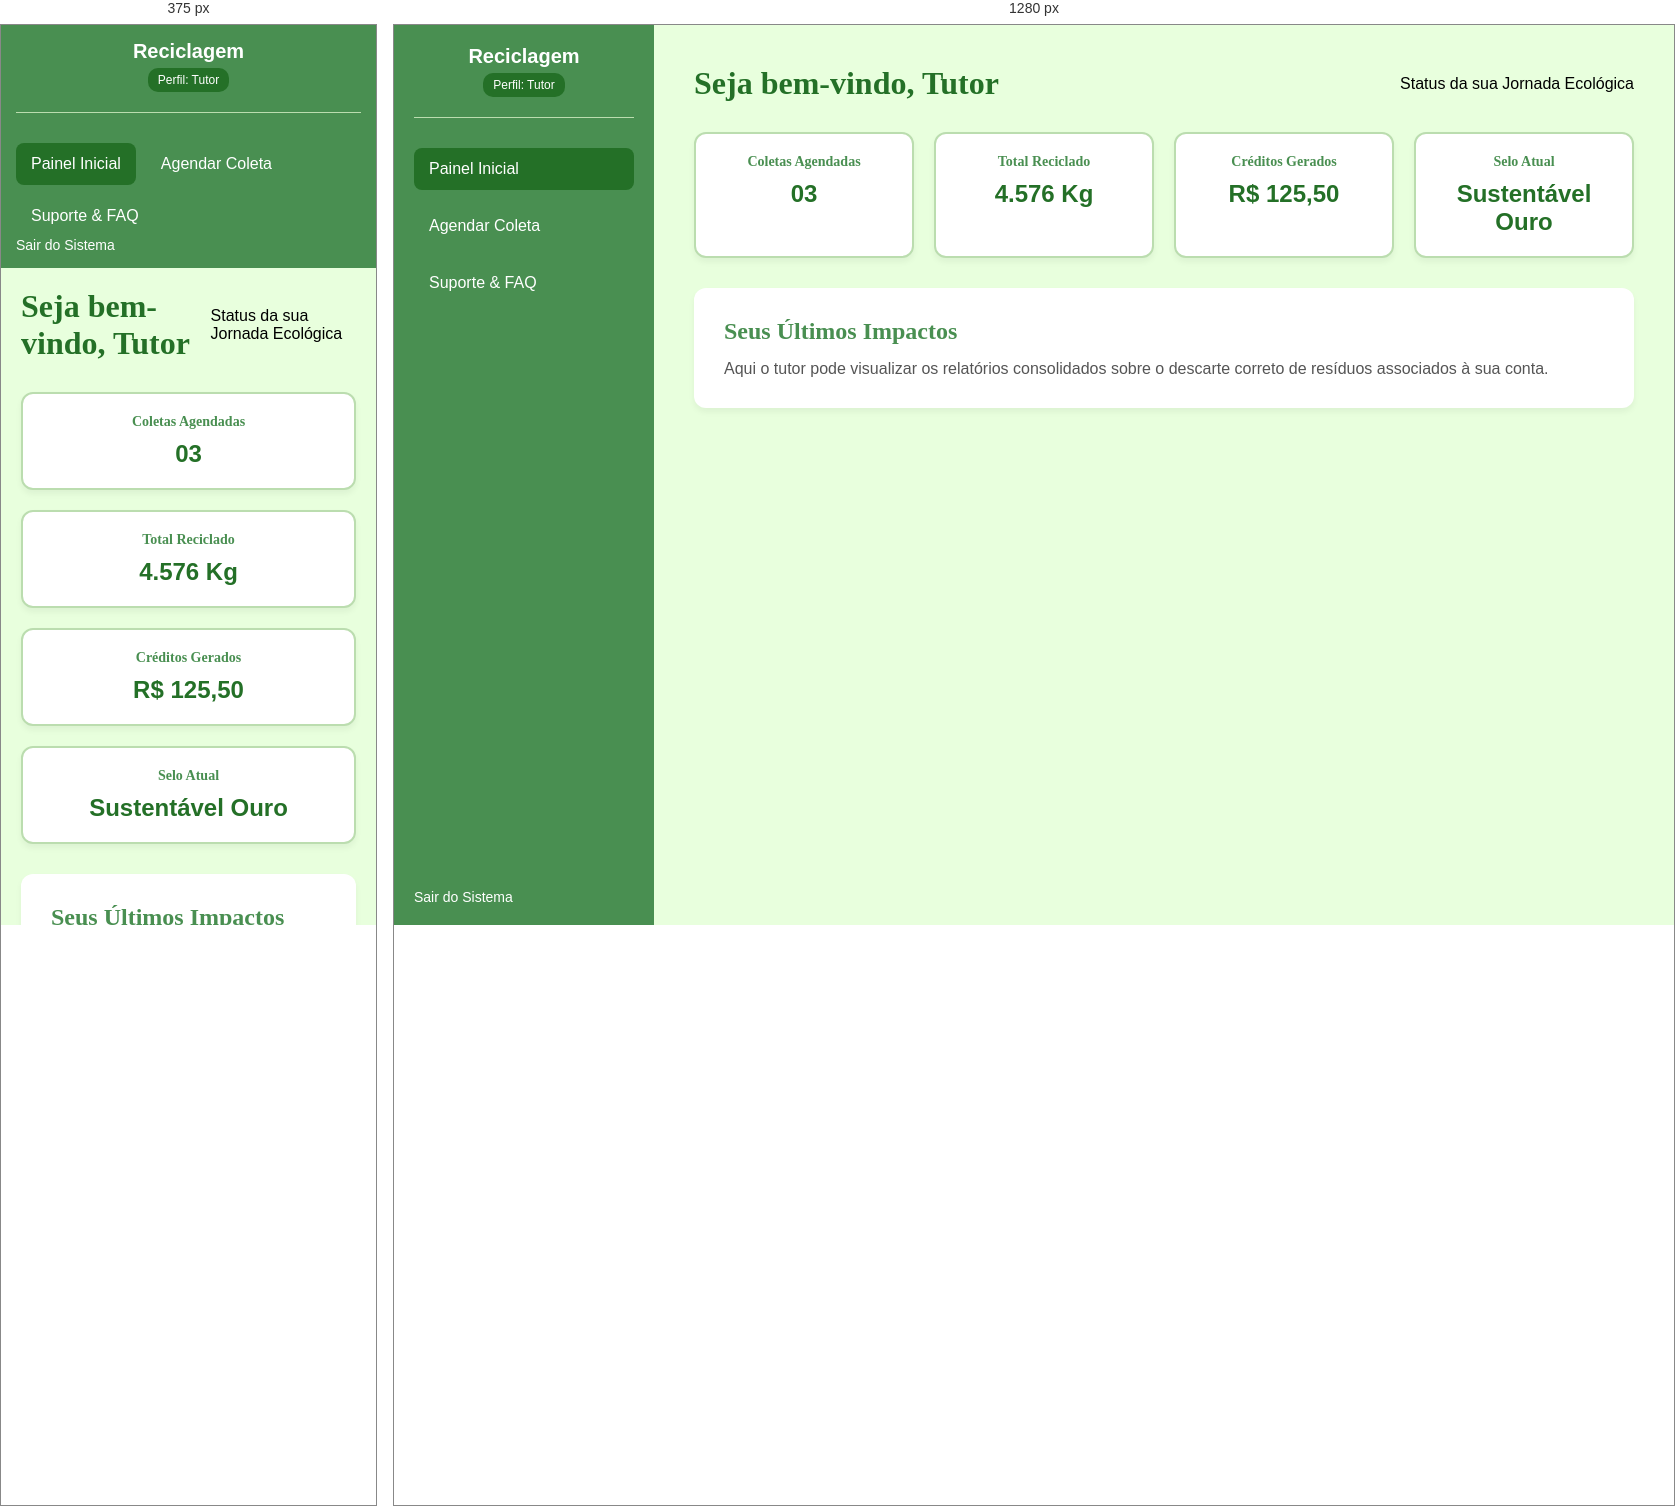
Rendered at 375 px and 1280 px, left to right.

<!-- file: tutor_apresentacao.html -->
<!DOCTYPE html>
<html lang="pt-BR">
<head>
    <meta charset="UTF-8">
    <meta name="viewport" content="width=device-width, initial-scale=1.0">
    <title>Painel do Tutor - Reciclagem</title>
    <link rel="stylesheet" href="style.css">
</head>
<body>

    <div class="dashboard-container">
        <aside class="sidebar">
            <div class="sidebar-header">
                <h2>Reciclagem</h2>
                <span class="profile-badge">Perfil: Tutor</span>
            </div>
            
            <nav class="menu-nav">
                <a href="tutor_apresentacao.html" class="active">Painel Inicial</a>
                <a href="tutor_agendamento.html">Agendar Coleta</a>
                <a href="tutor_suporte.html">Suporte & FAQ</a>
            </nav>

            <div class="sidebar-footer">
                <a href="tela_login.html">Sair do Sistema</a>
            </div>
        </aside>

        <main class="main-content">
            <header class="main-header">
                <h1>Seja bem-vindo, Tutor</h1>
                <p>Status da sua Jornada Ecológica</p>
            </header>

            <section class="metrics-grid">
                <div class="card-metric">
                    <h3>Coletas Agendadas</h3>
                    <p>03</p>
                </div>
                <div class="card-metric">
                    <h3>Total Reciclado</h3>
                    <p>4.576 Kg</p>
                </div>
                <div class="card-metric">
                    <h3>Créditos Gerados</h3>
                    <p>R$ 125,50</p>
                </div>
                <div class="card-metric">
                    <h3>Selo Atual</h3>
                    <p>Sustentável Ouro</p>
                </div>
            </section>

            <section class="content-section">
                <h2>Seus Últimos Impactos</h2>
                <p style="margin-top: 10px; color: #555;">
                    Aqui o tutor pode visualizar os relatórios consolidados sobre o descarte correto de resíduos associados à sua conta.
                </p>
            </section>
        </main>
    </div>

</body>
</html>

/* @media block from style.css */
@media (max-width: 768px) {
    /* Ajustes para Login Mobile */
    .login-container {
        flex-direction: column;
    }
    .login-left {
        padding: 30px 20px;
    }
    
    /* Ajustes para Dashboard Mobile */
    .dashboard-container {
        flex-direction: column;
    }
    .sidebar {
        width: 100%;
        height: auto;
        padding: 15px;
    }
    .menu-nav {
        flex-direction: row;
        flex-wrap: wrap;
        gap: 10px;
    }
    .main-content {
        padding: 20px;
    }
}